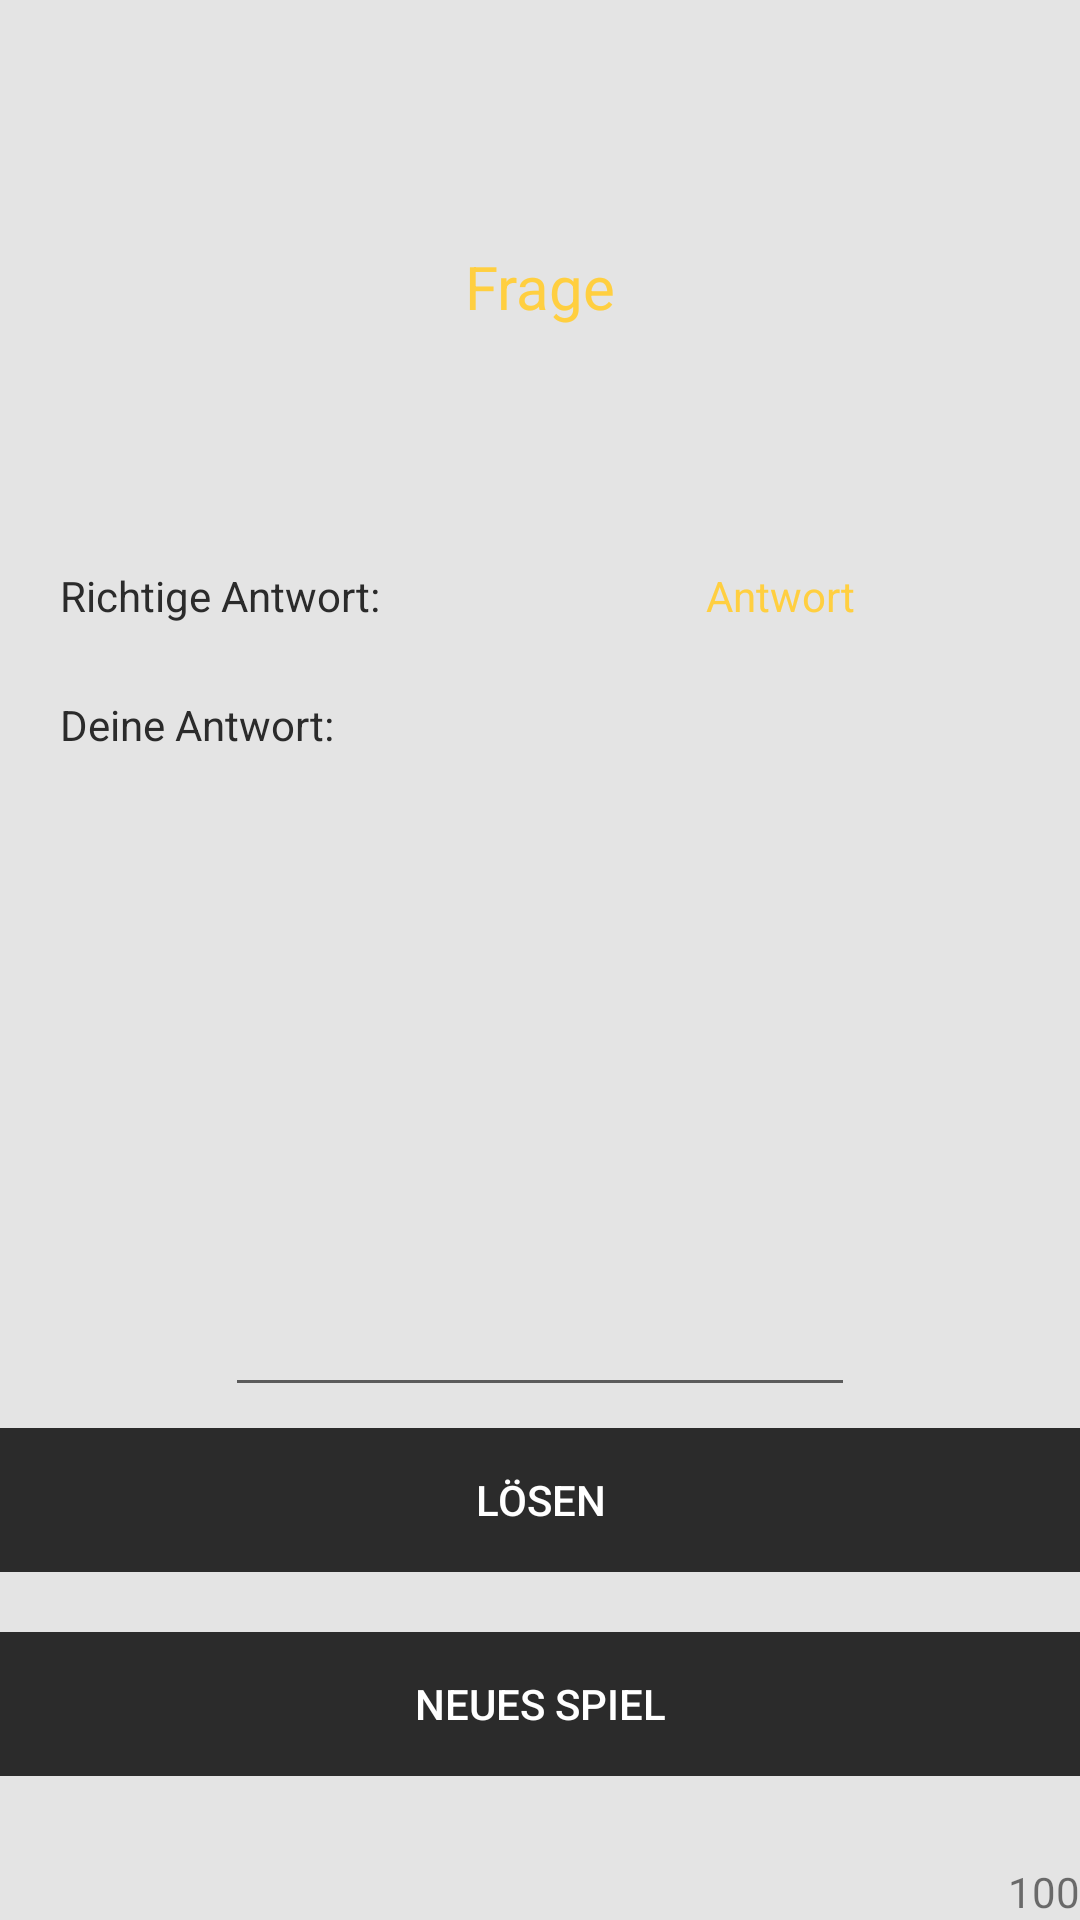

The Android layout XML behind this screen, and the referenced resources:
<!-- AndroidManifest.xml: application theme AppTheme -->
<!-- res/layout/activity_main.xml -->
<?xml version="1.0" encoding="utf-8"?>
<RelativeLayout xmlns:android="http://schemas.android.com/apk/res/android"

    xmlns:tools="http://schemas.android.com/tools"
    android:layout_width="match_parent"
    android:background="#e4e4e4"
    android:layout_height="match_parent"
    tools:context="com.example.administrator.guess.MainActivity">

    <TextView
        android:id="@+id/TextViewFrageDB"
        android:layout_width="wrap_content"
        android:layout_height="wrap_content"
        android:text="Frage"
        android:textSize="20dp"
        android:gravity="center"
        android:textColor="@color/colorAccent"
        android:layout_marginTop="82dp"
        android:layout_alignParentTop="true"
        android:layout_alignParentRight="true"
        android:layout_alignParentEnd="true"
        android:layout_alignParentLeft="true"
        android:layout_alignParentStart="true" />

    <TextView
        android:id="@+id/TextViewAntwortDB"
        android:layout_width="200dp"
        android:layout_height="wrap_content"
        android:text="Antwort"
        android:gravity="center"
        android:textColor="@color/colorAccent"
        android:layout_marginTop="80dp"
        android:layout_below="@+id/TextViewFrageDB"
        android:layout_alignParentRight="true"
        android:layout_alignParentEnd="true" />

    <EditText
        android:id="@+id/EditTextEingabeAntwort"
        android:layout_width="wrap_content"
        android:layout_height="wrap_content"
        android:ems="10"
        android:inputType="number"
        android:textColor="@color/colorAccent"
        android:gravity="center"
        android:layout_marginBottom="75dp"
        android:layout_above="@+id/buttonNaechsteFrage"
        android:layout_centerHorizontal="true" />

    <TextView
        android:id="@+id/TextViewAntwortUser"
        android:layout_width="wrap_content"
        android:layout_height="wrap_content"
        android:layout_marginTop="24dp"
        android:gravity="center"
        android:textColor="@color/colorAccent"
        android:text=""
        android:layout_below="@+id/TextViewAntwortDB"
        android:layout_alignParentRight="true"
        android:layout_alignParentEnd="true"
        android:layout_toRightOf="@+id/TextViewUserAntwort"
        android:layout_toEndOf="@+id/TextViewUserAntwort" />

    <TextView
        android:id="@+id/TextViewDifferenz"
        android:layout_width="wrap_content"
        android:layout_height="wrap_content"
        android:gravity=""
        android:text=""
        android:textColor="@color/colorPrimaryDark"
        android:layout_marginTop="24dp"
        android:layout_below="@+id/TextViewAntwortUser"
        android:layout_alignParentRight="true"
        android:layout_alignParentEnd="true"
        android:layout_alignLeft="@+id/TextViewUserAntwort"
        android:layout_alignStart="@+id/TextViewUserAntwort" />

    <TextView
        android:id="@+id/yourLife"
        android:layout_width="wrap_content"
        android:layout_height="wrap_content"
        android:layout_alignParentBottom="true"
        android:layout_alignParentEnd="true"
        android:layout_alignParentRight="true"
        android:text="100" />

    <Button
        android:id="@+id/buttonLoesen"
        android:layout_width="wrap_content"
        android:layout_height="wrap_content"
        android:text="Lösen"
        android:textColor="#ffffff"
        style="@style/Widget.AppCompat.Button.Borderless.Colored"
        android:background="@color/colorPrimaryDark"
        android:layout_above="@+id/buttonNaechsteFrage"
        android:layout_alignParentLeft="true"
        android:layout_alignParentStart="true"
        android:layout_marginBottom="20dp"
        android:layout_alignParentRight="true"
        android:layout_alignParentEnd="true" />

    <Button
        android:id="@+id/buttonNaechsteFrage"
        android:layout_width="wrap_content"
        android:layout_height="wrap_content"
        android:text="Nächste Frage"
        android:textColor="#ffffff"
        android:background="@color/colorPrimaryDark"
        style="@style/Widget.AppCompat.Button.Borderless.Colored"
        android:layout_above="@+id/yourLife"
        android:layout_alignParentLeft="true"
        android:layout_alignParentStart="true"
        android:layout_marginBottom="29dp"
        android:layout_alignParentRight="true"
        android:layout_alignParentEnd="true" />

    <Button
        android:id="@+id/buttonNewGame"
        android:layout_width="wrap_content"
        android:layout_height="wrap_content"
        android:text="Neues Spiel"
        android:textColor="#ffffff"
        android:background="@color/colorPrimaryDark"
        style="@style/Widget.AppCompat.Button.Borderless.Colored"
        android:layout_above="@+id/yourLife"
        android:layout_alignParentLeft="true"
        android:layout_alignParentStart="true"
        android:layout_marginBottom="29dp"
        android:layout_alignParentRight="true"
        android:layout_alignParentEnd="true" />

    <TextView
        android:id="@+id/TextViewRichtigeAntwort"
        android:layout_width="350dp"
        android:layout_height="wrap_content"
        android:layout_above="@+id/TextViewAntwortUser"
        android:layout_marginLeft="20dp"
        android:layout_toLeftOf="@+id/TextViewAntwortDB"
        android:text="Richtige Antwort:"
        android:textColor="@color/colorPrimaryDark" />

    <TextView
        android:id="@+id/TextViewUserAntwort"
        android:layout_width="350dp"
        android:layout_height="wrap_content"
        android:text="Deine Antwort:"
        android:textColor="@color/colorPrimaryDark"
        android:layout_alignBaseline="@+id/TextViewAntwortUser"
        android:layout_alignBottom="@+id/TextViewAntwortUser"
        android:layout_alignLeft="@+id/TextViewRichtigeAntwort"
        android:layout_alignStart="@+id/TextViewRichtigeAntwort"
        android:layout_toLeftOf="@+id/TextViewAntwortDB"
        android:layout_toStartOf="@+id/TextViewAntwortDB" />

</RelativeLayout>
<!-- resources referenced by this layout -->
<resources>
  <color name="colorAccent">#ffcf40</color>
  <color name="colorPrimaryDark">#2b2b2b</color>
  <style name="AppTheme" parent="Theme.AppCompat.Light.DarkActionBar">
          
          <item name="colorPrimary">@color/colorPrimary</item>
          <item name="colorPrimaryDark">@color/colorPrimaryDark</item>
          <item name="colorAccent">@color/colorAccent</item>
          <item name="android:textColorPrimary">@color/colorAccent</item>
      </style>
  <color name="colorPrimary">#000000</color>
</resources>
